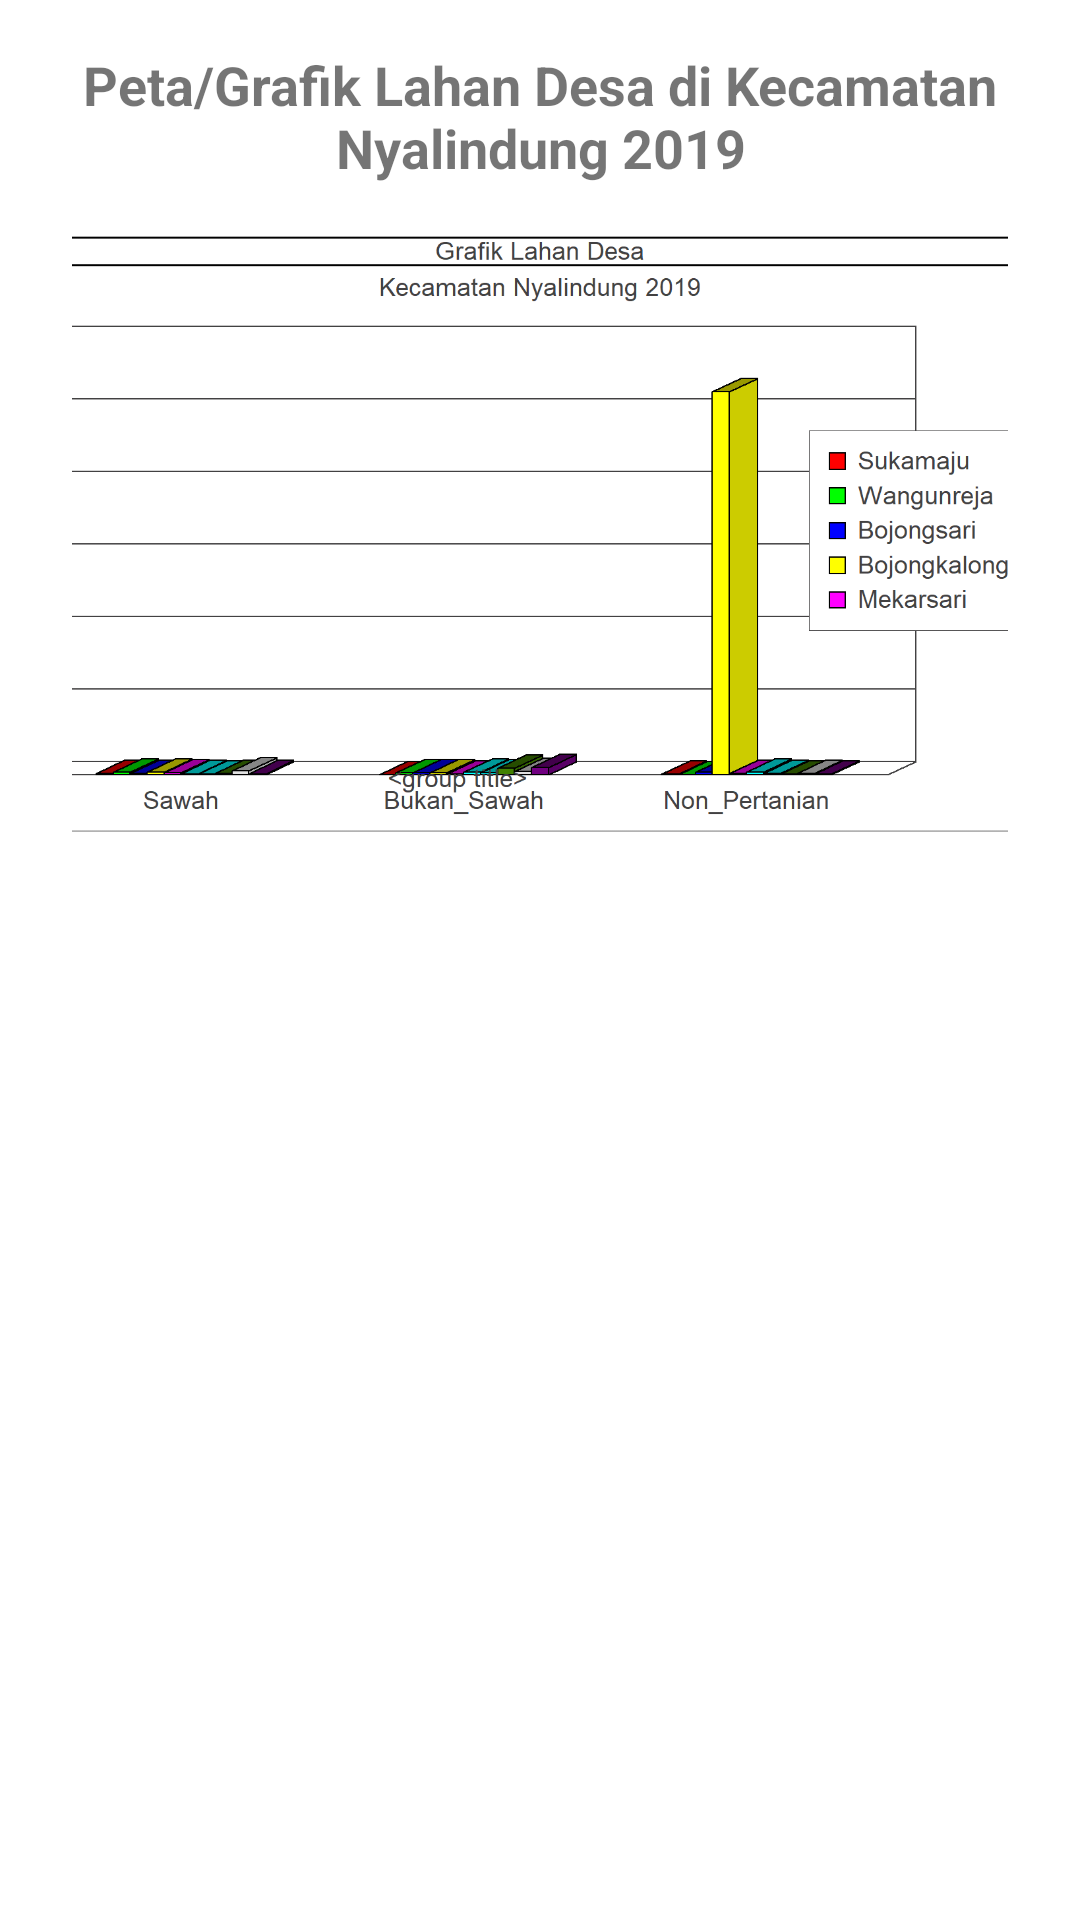

Write the Android layout XML for this screen, with the resource values it uses.
<!-- AndroidManifest.xml: application theme Theme.NyalindungAplication -->
<!-- res/layout/fragment_lahan_desa.xml -->
<?xml version="1.0" encoding="utf-8"?>
<androidx.core.widget.NestedScrollView xmlns:android="http://schemas.android.com/apk/res/android"
    xmlns:app="http://schemas.android.com/apk/res-auto"
    xmlns:tools="http://schemas.android.com/tools"
    android:layout_width="match_parent"
    android:layout_height="wrap_content"
    android:fillViewport="true"
    android:fitsSystemWindows="true"
    tools:context=".ui.LahanDesaFragment">

    <androidx.constraintlayout.widget.ConstraintLayout
        android:layout_width="match_parent"
        android:layout_height="match_parent">

        <TextView
            android:id="@+id/textView"
            android:layout_width="0dp"
            android:layout_height="wrap_content"
            android:layout_marginStart="24dp"
            android:layout_marginTop="16dp"
            android:layout_marginEnd="24dp"
            android:text="Peta/Grafik Lahan Desa di Kecamatan Nyalindung 2019"
            android:textAlignment="center"
            android:textSize="18sp"
            android:textStyle="bold"
            app:layout_constraintEnd_toEndOf="parent"
            app:layout_constraintStart_toStartOf="parent"
            app:layout_constraintTop_toTopOf="parent" />

        <RelativeLayout
            android:id="@+id/rl_peta_nyalindung"
            android:layout_width="match_parent"
            android:layout_height="200dp"
            android:layout_marginStart="24dp"
            android:layout_marginTop="16dp"
            android:layout_marginEnd="24dp"
            app:layout_constraintEnd_toEndOf="parent"
            app:layout_constraintStart_toStartOf="parent"
            app:layout_constraintTop_toBottomOf="@+id/textView">

            <ImageView
                android:id="@+id/imageView"
                android:layout_width="match_parent"
                android:layout_height="match_parent"
                android:layout_alignParentStart="true"
                android:layout_alignParentTop="true"
                android:layout_alignParentEnd="true"
                android:layout_alignParentBottom="true"
                android:scaleType="centerCrop"
                android:src="@drawable/ld_graph" />
        </RelativeLayout>

        <androidx.recyclerview.widget.RecyclerView
            android:id="@+id/rv_data"
            android:layout_width="match_parent"
            android:layout_height="match_parent"
            android:layout_marginStart="16dp"
            android:layout_marginTop="16dp"
            android:layout_marginEnd="16dp"
            android:layout_marginBottom="16dp"
            app:layout_constraintBottom_toBottomOf="parent"
            app:layout_constraintEnd_toEndOf="parent"
            app:layout_constraintStart_toStartOf="parent"
            app:layout_constraintTop_toBottomOf="@+id/rl_peta_nyalindung" />
    </androidx.constraintlayout.widget.ConstraintLayout>
</androidx.core.widget.NestedScrollView>
<!-- resources referenced by this layout -->
<resources>
  <!-- drawable ld_graph: png bitmap (drawable, 60435 bytes) -->
  <style name="Theme.NyalindungAplication" parent="Theme.MaterialComponents.DayNight.NoActionBar">
          
          <item name="colorPrimary">@color/blue</item>
          <item name="colorPrimaryVariant">@color/blue</item>
          <item name="colorOnPrimary">@color/white</item>
          
          <item name="colorSecondary">@color/darkBlue</item>
          <item name="colorSecondaryVariant">@color/darkBlue</item>
          <item name="colorOnSecondary">@color/white</item>
          
          <item name="android:statusBarColor" tools:targetApi="l">?attr/colorPrimaryVariant</item>
          
      </style>
  <color name="blue">#29B6F6</color>
  <color name="white">#FFFFFFFF</color>
  <color name="darkBlue">#0B719F</color>
</resources>
